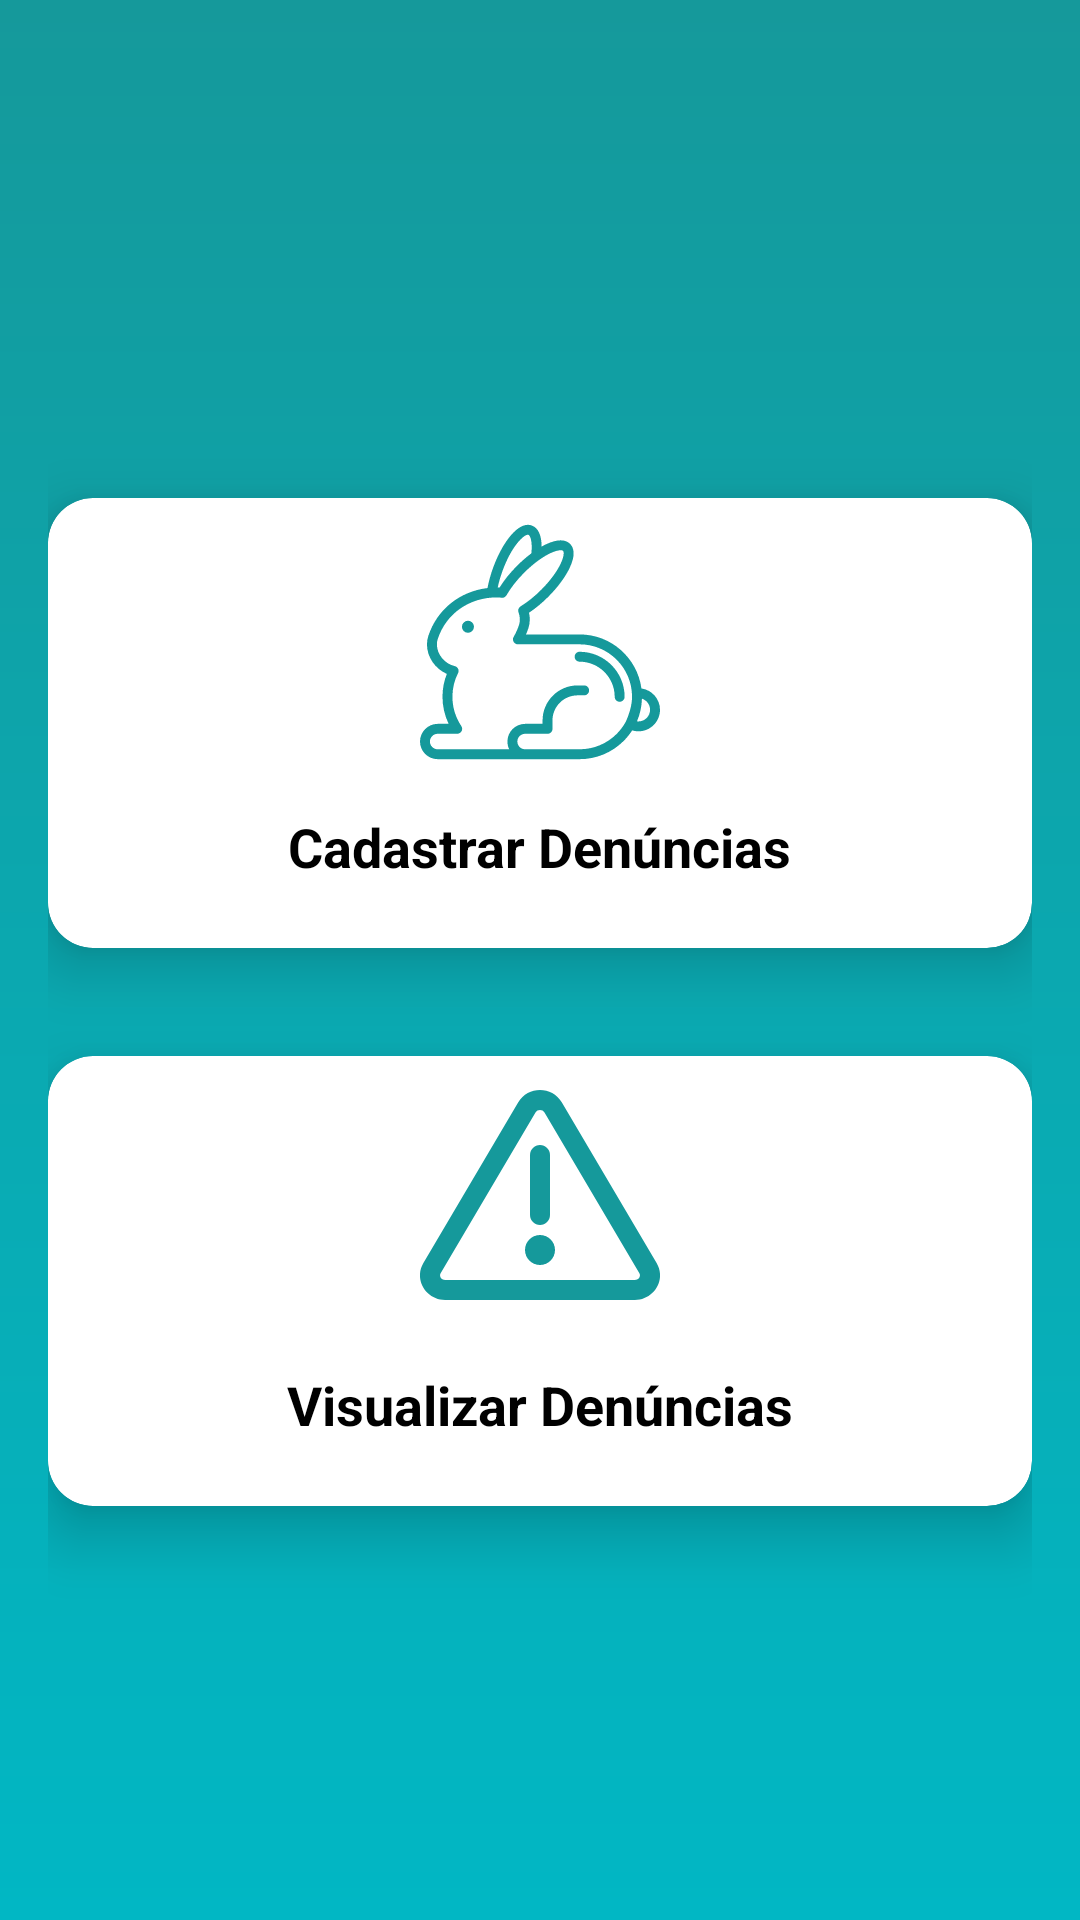

The Android layout XML behind this screen, and the referenced resources:
<!-- AndroidManifest.xml: application theme Theme.PetTopia -->
<!-- res/layout/activity_caminho_denuncia.xml -->
<?xml version="1.0" encoding="utf-8"?>
<RelativeLayout
    xmlns:android="http://schemas.android.com/apk/res/android"
    xmlns:tools="http://schemas.android.com/tools"
    xmlns:app="http://schemas.android.com/apk/res-auto"
    android:id="@+id/main"
    android:layout_width="match_parent"
    android:background="@drawable/gradient_background"
    android:layout_height="match_parent"
    tools:context=".activity.CaminhoDenunciaActivity">

    <LinearLayout
        android:layout_width="match_parent"
        android:layout_height="match_parent"
        android:orientation="vertical"
        android:padding="16dp">

        
        <androidx.cardview.widget.CardView
            android:id="@+id/bttCadDenuncia"
            android:layout_width="match_parent"
            android:layout_height="150dp"
            android:layout_marginTop="150dp"
            android:layout_marginBottom="16dp"
            android:clickable="true"
            app:cardCornerRadius="15dp"
            app:cardElevation="12dp">

            <LinearLayout
                android:layout_width="match_parent"
                android:layout_height="match_parent"
                android:orientation="vertical">

                <ImageView
                    android:layout_width="80dp"
                    android:layout_height="80dp"
                    android:layout_gravity="center_horizontal"
                    android:layout_margin="8dp"
                    android:src="@drawable/ic_adotar_animal" />

                <TextView
                    android:layout_width="wrap_content"
                    android:layout_height="wrap_content"
                    android:layout_gravity="center_horizontal"
                    android:layout_margin="8dp"
                    android:text="Cadastrar Denúncias"
                    android:textColor="@color/black"
                    android:textSize="18sp"
                    android:textStyle="bold" />

            </LinearLayout>
        </androidx.cardview.widget.CardView>

        
        <androidx.cardview.widget.CardView
            android:id="@+id/bttVisDenuncia"
            android:layout_marginTop="20dp"
            android:layout_width="match_parent"
            android:layout_height="150dp"
            android:clickable="true"
            app:cardCornerRadius="15dp"
            app:cardElevation="12dp">

            <LinearLayout
                android:layout_width="match_parent"
                android:layout_height="match_parent"
                android:orientation="vertical">

                <ImageView
                    android:layout_width="80dp"
                    android:layout_height="80dp"
                    android:layout_gravity="center_horizontal"
                    android:layout_margin="8dp"
                    android:src="@drawable/ic_denuncias" />

                <TextView
                    android:layout_width="wrap_content"
                    android:layout_height="wrap_content"
                    android:layout_gravity="center_horizontal"
                    android:layout_margin="8dp"
                    android:text="Visualizar Denúncias"
                    android:textColor="@color/black"
                    android:textSize="18sp"
                    android:textStyle="bold" />
            </LinearLayout>
        </androidx.cardview.widget.CardView>

    </LinearLayout>


</RelativeLayout>
<!-- resources referenced by this layout -->
<resources>
  <color name="black">#FF000000</color>
  <!-- drawable gradient_background (drawable) -->
  <?xml version="1.0" encoding="utf-8"?>
  <shape xmlns:android="http://schemas.android.com/apk/res/android"
  
      android:shape="rectangle">
      <gradient
          android:angle="90"
          android:endColor="#15999b"
          android:startColor="#01b7c4"/>
  </shape>
  <!-- drawable ic_adotar_animal: vector/xml drawable (drawable, 3583 chars, omitted) -->
  <!-- drawable ic_denuncias (drawable) -->
  <vector xmlns:android="http://schemas.android.com/apk/res/android"
      android:width="50dp"
      android:height="50dp"
      android:autoMirrored="true"
      android:viewportWidth="24"
      android:viewportHeight="24">
  
      <group>
  
          <clip-path android:pathData="M0,0h24v24h-24z" />
  
          <path
              android:fillColor="#15999b"
              android:pathData="M12,6.5C12.552,6.5 13,6.948 13,7.5L13,13.5C13,14.052 12.552,14.5 12,14.5C11.448,14.5 11,14.052 11,13.5L11,7.5C11,6.948 11.448,6.5 12,6.5Z" />
  
          <path
              android:fillColor="#15999b"
              android:pathData="M12,18.5C12.828,18.5 13.5,17.828 13.5,17C13.5,16.172 12.828,15.5 12,15.5C11.172,15.5 10.5,16.172 10.5,17C10.5,17.828 11.172,18.5 12,18.5Z" />
  
          <path
              android:fillColor="#15999b"
              android:fillType="evenOdd"
              android:pathData="M9.827,2.229C10.794,0.59 13.206,0.59 14.174,2.229L23.66,18.302C24.658,19.993 23.364,22 21.486,22H2.514C0.636,22 -0.658,19.993 0.34,18.302L9.827,2.229ZM12.451,3.246C12.258,2.918 11.742,2.918 11.549,3.246L2.063,19.319C1.909,19.579 2.07,20 2.514,20H21.486C21.93,20 22.091,19.579 21.938,19.319L12.451,3.246Z" />
  
      </group>
  
  </vector>
  <style name="Theme.PetTopia" parent="Base.Theme.PetTopia" />
  <style name="Base.Theme.PetTopia" parent="Theme.Material3.Light.NoActionBar">
          
          
          <item name="android:statusBarColor">@color/black</item>
      </style>
</resources>
